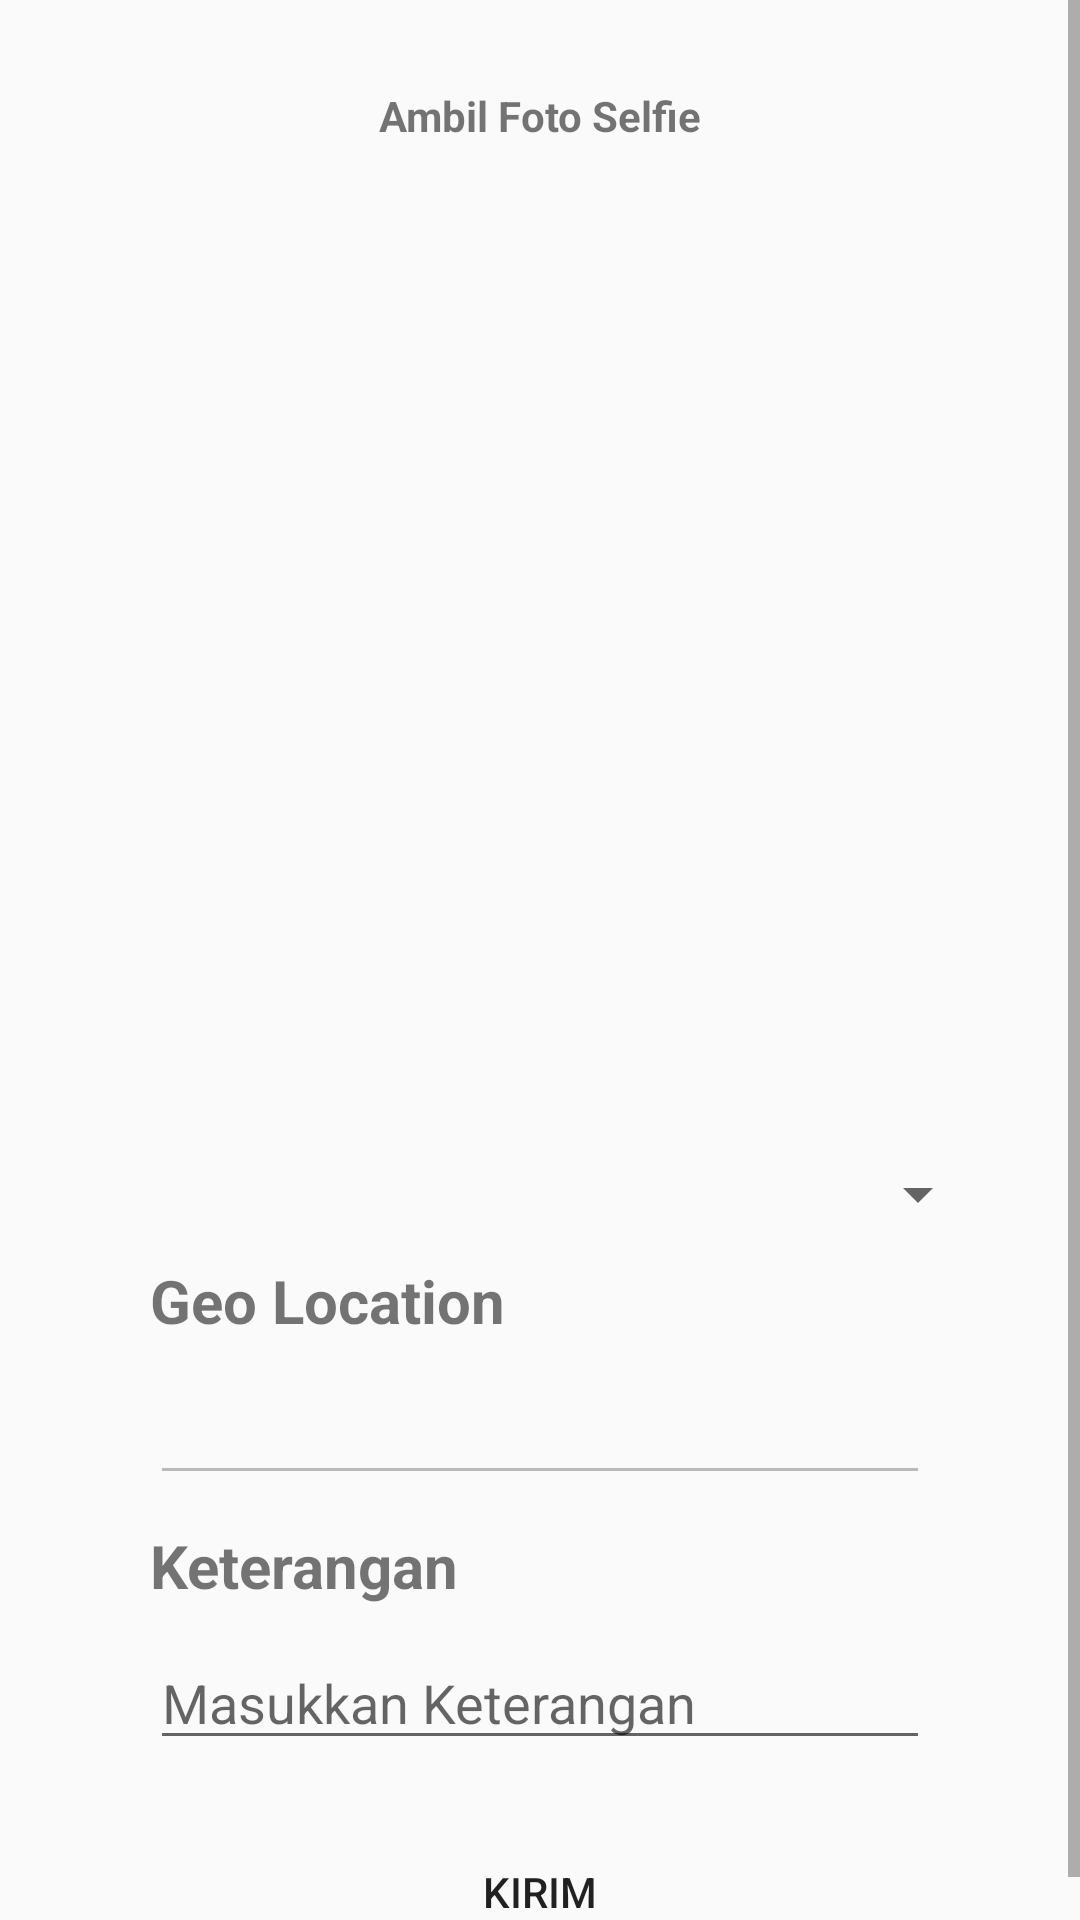

Reconstruct the res/layout file that produces this screen, plus the resources it refers to.
<!-- AndroidManifest.xml: application theme AppTheme -->
<!-- res/layout/activity_izin.xml -->
<?xml version="1.0" encoding="utf-8"?>
<LinearLayout xmlns:android="http://schemas.android.com/apk/res/android"
    android:orientation="vertical" android:layout_width="match_parent"
    android:layout_height="match_parent">
    <ScrollView
        android:layout_width="match_parent"
        android:layout_height="wrap_content">

        <LinearLayout
            android:layout_width="match_parent"
            android:layout_height="match_parent"
            android:orientation="vertical">
            <TextView
                android:layout_width="match_parent"
                android:layout_height="wrap_content"
                android:id="@+id/location"></TextView>

            <TextView
                android:layout_width="match_parent"
                android:layout_height="wrap_content"
                android:text="Ambil Foto Selfie"
                android:layout_marginTop="10dp"
                android:gravity="center"
                android:textStyle="bold">
            </TextView>
            <ImageButton
                android:id="@+id/btnTakePicture"
                android:layout_marginTop="10dp"
                android:layout_width="wrap_content"
                android:layout_height="48dp"
                android:layout_gravity="center"
                android:src="@drawable/camera"
                android:background="#00000000"
                />
            <ImageView
                android:id="@+id/imageview"
                android:layout_width="250dp"
                android:layout_height="250dp"
                android:layout_gravity="center"
                android:layout_marginTop="20dp"
                android:layout_centerHorizontal="true"
                />
            <Spinner
                android:layout_marginLeft="30dp"
                android:layout_marginRight="30dp"
                android:layout_width="match_parent"
                android:layout_height="wrap_content"
                android:id="@+id/spinnershift"
                android:layout_marginTop="10dp">
            </Spinner>
            <TextView
                android:layout_width="match_parent"
                android:layout_height="wrap_content"
                android:text="Geo Location"
                android:textSize="20dp"
                android:layout_marginTop="10dp"
                android:layout_marginLeft="50dp"
                android:layout_marginRight="50dp"
                android:textStyle="bold"></TextView>
            <EditText
                android:layout_width="match_parent"
                android:layout_height="wrap_content"
                android:layout_marginTop="10dp"
                android:layout_marginLeft="50dp"
                android:layout_marginRight="50dp"
                android:enabled="false"
                android:id="@+id/location2"></EditText>
            <TextView
                android:layout_width="match_parent"
                android:layout_height="wrap_content"
                android:text="Keterangan"
                android:textSize="20dp"
                android:layout_marginTop="10dp"
                android:layout_marginLeft="50dp"
                android:layout_marginRight="50dp"
                android:textStyle="bold"></TextView>
            <EditText
                android:layout_width="match_parent"
                android:layout_height="wrap_content"
                android:layout_marginTop="10dp"
                android:layout_marginLeft="50dp"
                android:layout_marginRight="50dp"
                android:hint="Masukkan Keterangan"
                android:id="@+id/txtketerangan"></EditText>
            <Button
                android:layout_width="wrap_content"
                android:layout_height="wrap_content"
                android:id="@+id/btnkirim"
                android:layout_gravity="center"
                android:layout_marginTop="20dp"
                android:background="@color/lightgray"
                android:text="kirim">
            </Button>
        </LinearLayout>
    </ScrollView>
</LinearLayout>
<!-- resources referenced by this layout -->
<resources>
  <style name="AppTheme" parent="Theme.AppCompat.Light.NoActionBar">
          
          <item name="colorPrimary">#C79BFF</item>
          <item name="colorPrimaryDark">#4A148C</item>
          <item name="colorAccent">@color/colorAccent</item>
      </style>
  <!-- not gathered from this repository: default colours our renderer supplied (Android Studio template values) -->
  <color name="colorAccent">#FF03DAC5</color>
</resources>
